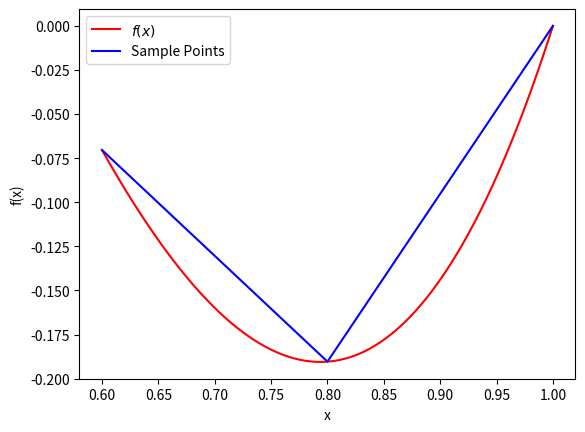

Write the Python code that produced this figure.
import numpy as np 
import matplotlib.pyplot as plt

def TrapInt():
	#Start and End points
	a = 0
	b = 2

	#Number of Slices and Width
	N1 = 10
	N2 = 20
	d1 = (2/N1)
	d2 = (2/N2)

	I1 = 0.5*d1*(f(a) + f(b))
	I2 = 0.5*d2*(f(a) + f(b))

	for k in range(0, N1):
		I1 += d1*f(a + k*d1)

	for k in range(0, N2):
		I2 += d2*f(a + k*d2)

	e2 = (1/3)*(I2 - I1)

	print(I1)
	print(I2)
	print(e2)



	x = np.linspace(0.6, 1., 1000)
	x_ = np.array([0.6, 0.8, 1.])

	plt.plot(x, f(x), 'r', label = r"$f(x)$")
	plt.plot(x_, f(x_), 'b-', label = "Sample Points")
	plt.xlabel("x")
	plt.ylabel("f(x)")
	plt.legend(loc = "upper left")
	plt.savefig("Ex5-6.png")

def f(x):
	return x**4 - 2*x + 1

if __name__ == "__main__":
	TrapInt()
